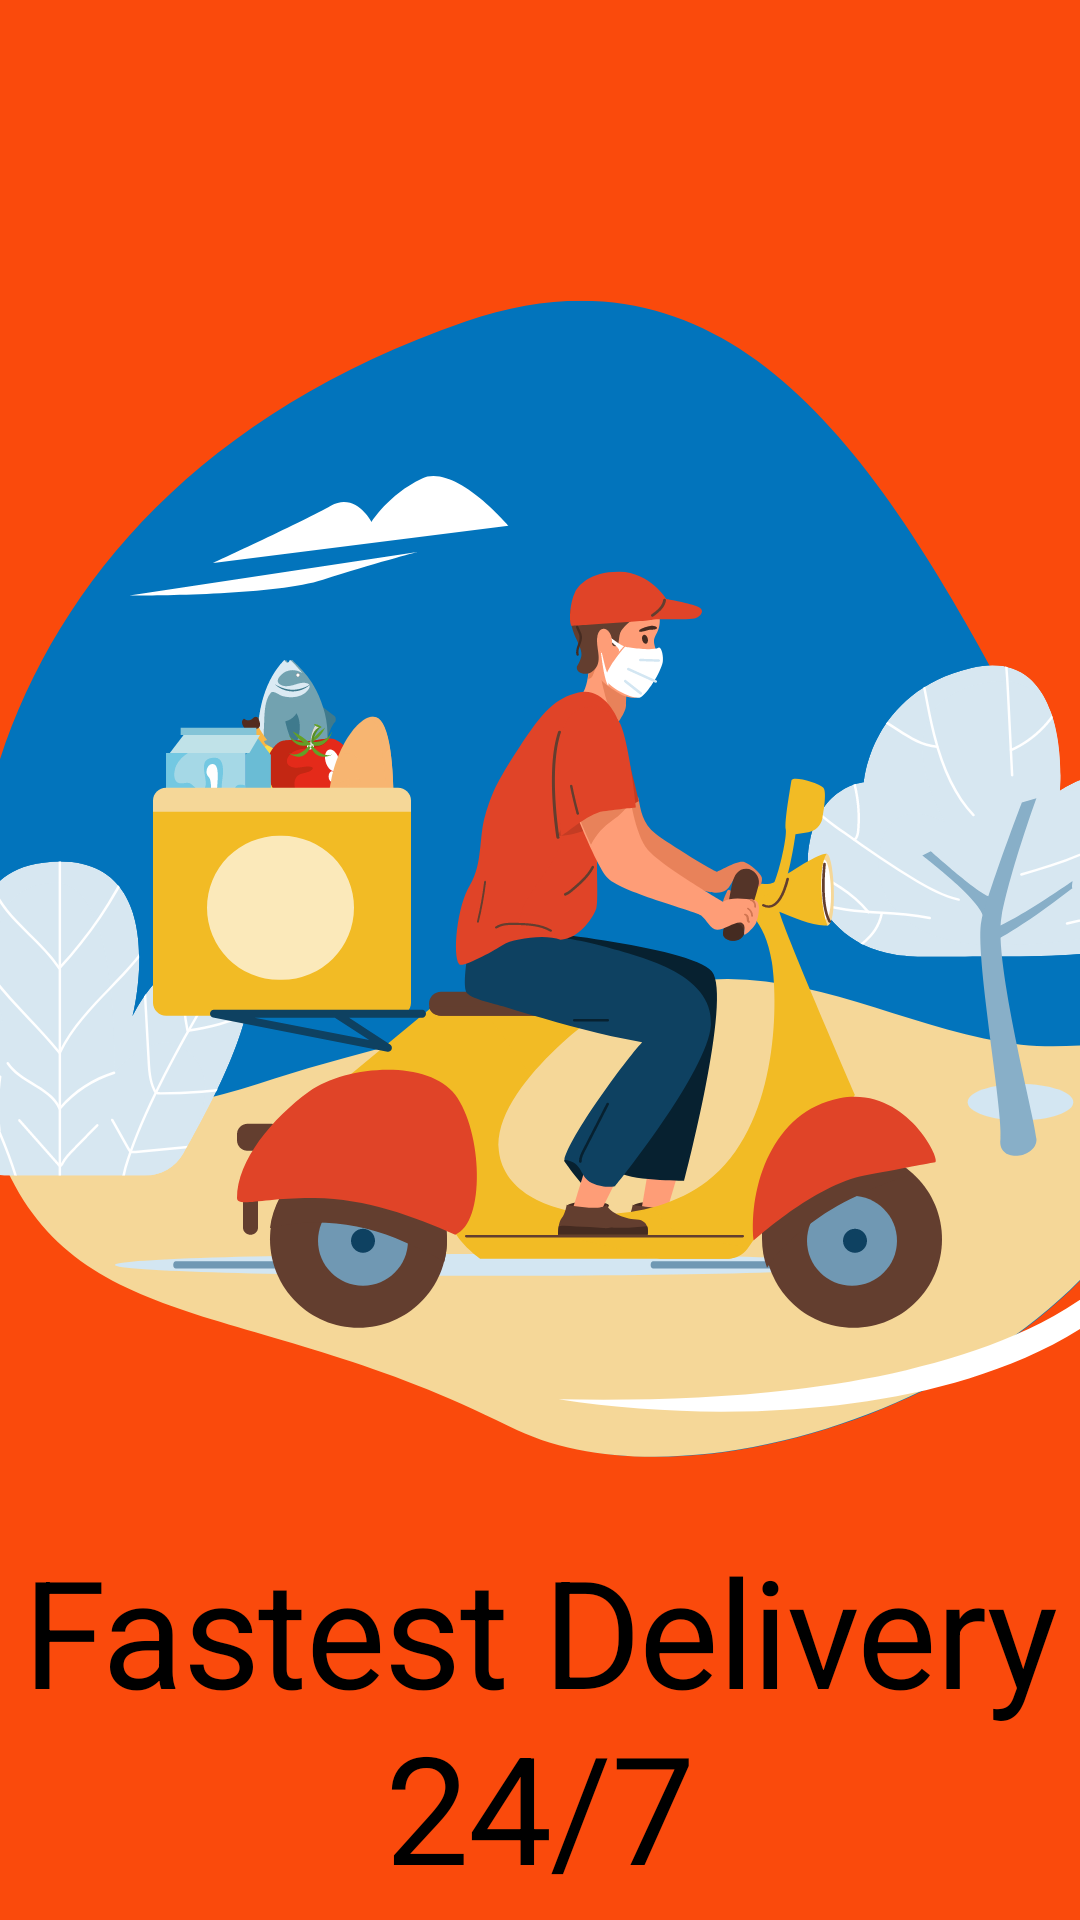

Produce the Android XML layout that renders to this screen, including the resource entries it uses.
<!-- AndroidManifest.xml: application theme Theme.FastestDelivery -->
<!-- res/layout/on_boarding_screen_one.xml -->
<?xml version="1.0" encoding="utf-8"?>
<androidx.constraintlayout.widget.ConstraintLayout xmlns:android="http://schemas.android.com/apk/res/android"
    xmlns:app="http://schemas.android.com/apk/res-auto"
    android:layout_width="match_parent"
    android:layout_height="match_parent"
    android:background="#FA4A0C">

    <ImageView
        android:id="@+id/img"
        android:layout_width="match_parent"
        android:layout_height="wrap_content"
        android:layout_marginTop="100dp"
        android:src="@drawable/img"
        app:layout_constraintTop_toTopOf="parent" />

    <TextView
        android:id="@+id/fastest_del"
        android:layout_width="match_parent"
        android:layout_height="wrap_content"
        android:layout_alignParentLeft="true"
        android:layout_alignParentTop="true"
        android:gravity="center_horizontal|top"
        android:text="@string/fastest_del"
        android:textAppearance="@style/fastest_del"
        android:textSize="50sp"
        app:layout_constraintTop_toBottomOf="@+id/img" />


</androidx.constraintlayout.widget.ConstraintLayout>
<!-- resources referenced by this layout -->
<resources>
  <!-- drawable img: vector/xml drawable (drawable, 84421 chars, omitted) -->
  <string name="fastest_del">Fastest Delivery 24/7</string>
  <style name="fastest_del">
          <item name="android:textSize">40sp</item>
          <item name="android:letterSpacing">-0.01</item>
          <item name="android:textColor">#000000</item>
      </style>
  <style name="Theme.FastestDelivery" parent="Base.Theme.FastestDelivery" />
  <style name="Base.Theme.FastestDelivery" parent="Theme.Material3.DayNight.NoActionBar">
          
          
      </style>
</resources>
